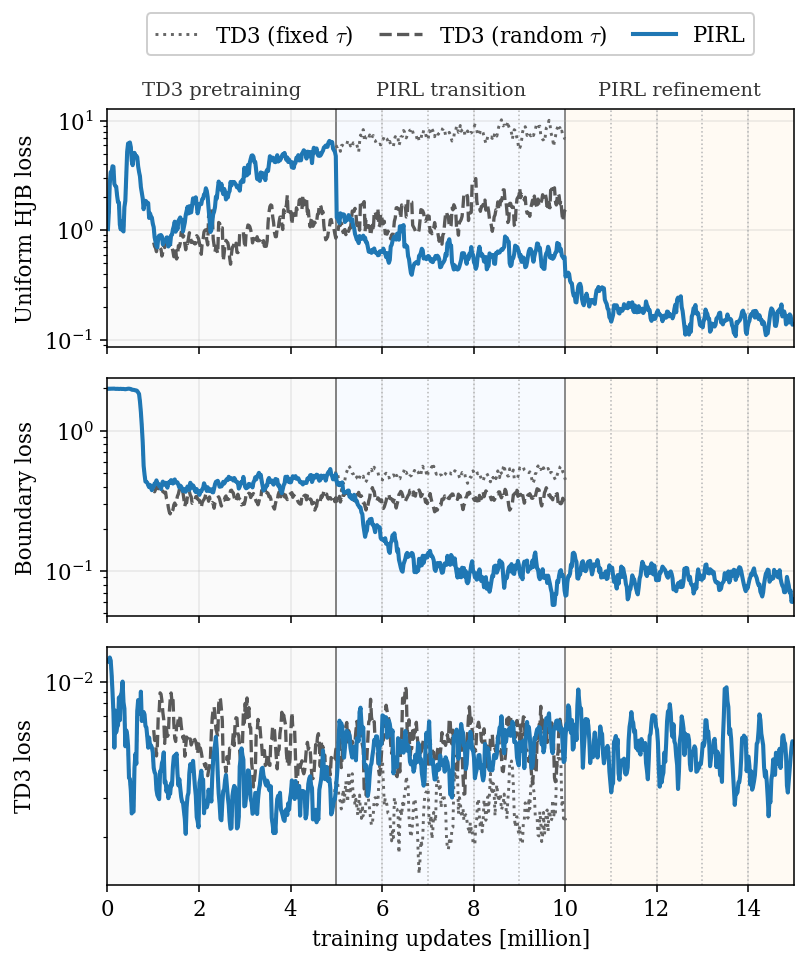

The file beside this chart, header and first rows:
curve, tag, updates_million, value
PIRL lineage to mixedHJB 15M, Loss/HJB, 0.01, 1.024
PIRL lineage to mixedHJB 15M, Loss/HJB, 0.03, 1.473
PIRL lineage to mixedHJB 15M, Loss/HJB, 0.05, 2.681
PIRL lineage to mixedHJB 15M, Loss/HJB, 0.07, 3.404
PIRL lineage to mixedHJB 15M, Loss/HJB, 0.09, 3.312
PIRL lineage to mixedHJB 15M, Loss/HJB, 0.11, 3.851
PIRL lineage to mixedHJB 15M, Loss/HJB, 0.13, 3.816
PIRL lineage to mixedHJB 15M, Loss/HJB, 0.15, 2.655
PIRL lineage to mixedHJB 15M, Loss/HJB, 0.17, 2.543
PIRL lineage to mixedHJB 15M, Loss/HJB, 0.19, 2.503
PIRL lineage to mixedHJB 15M, Loss/HJB, 0.21, 2.075
PIRL lineage to mixedHJB 15M, Loss/HJB, 0.23, 1.805
PIRL lineage to mixedHJB 15M, Loss/HJB, 0.25, 1.796
PIRL lineage to mixedHJB 15M, Loss/HJB, 0.27, 1.123
PIRL lineage to mixedHJB 15M, Loss/HJB, 0.29, 1.019
PIRL lineage to mixedHJB 15M, Loss/HJB, 0.31, 1.212
PIRL lineage to mixedHJB 15M, Loss/HJB, 0.33, 1.002
PIRL lineage to mixedHJB 15M, Loss/HJB, 0.35, 0.9745
PIRL lineage to mixedHJB 15M, Loss/HJB, 0.37, 1.631
PIRL lineage to mixedHJB 15M, Loss/HJB, 0.39, 1.855
PIRL lineage to mixedHJB 15M, Loss/HJB, 0.41, 3.072
PIRL lineage to mixedHJB 15M, Loss/HJB, 0.43, 5.228
PIRL lineage to mixedHJB 15M, Loss/HJB, 0.45, 6.226
PIRL lineage to mixedHJB 15M, Loss/HJB, 0.47, 6.039
PIRL lineage to mixedHJB 15M, Loss/HJB, 0.49, 6.357
PIRL lineage to mixedHJB 15M, Loss/HJB, 0.51, 5.759
PIRL lineage to mixedHJB 15M, Loss/HJB, 0.53, 4.307
PIRL lineage to mixedHJB 15M, Loss/HJB, 0.55, 3.937
PIRL lineage to mixedHJB 15M, Loss/HJB, 0.57, 4.679
PIRL lineage to mixedHJB 15M, Loss/HJB, 0.59, 5.104
PIRL lineage to mixedHJB 15M, Loss/HJB, 0.61, 4.795
PIRL lineage to mixedHJB 15M, Loss/HJB, 0.63, 4.793
PIRL lineage to mixedHJB 15M, Loss/HJB, 0.65, 4.663
PIRL lineage to mixedHJB 15M, Loss/HJB, 0.67, 3.853
PIRL lineage to mixedHJB 15M, Loss/HJB, 0.69, 3.413
PIRL lineage to mixedHJB 15M, Loss/HJB, 0.71, 3.106
PIRL lineage to mixedHJB 15M, Loss/HJB, 0.73, 2.482
PIRL lineage to mixedHJB 15M, Loss/HJB, 0.75, 2.192
PIRL lineage to mixedHJB 15M, Loss/HJB, 0.77, 1.958
PIRL lineage to mixedHJB 15M, Loss/HJB, 0.79, 1.557
PIRL lineage to mixedHJB 15M, Loss/HJB, 0.81, 1.801
PIRL lineage to mixedHJB 15M, Loss/HJB, 0.83, 1.858
PIRL lineage to mixedHJB 15M, Loss/HJB, 0.85, 1.833
PIRL lineage to mixedHJB 15M, Loss/HJB, 0.87, 1.745
PIRL lineage to mixedHJB 15M, Loss/HJB, 0.89, 1.772
PIRL lineage to mixedHJB 15M, Loss/HJB, 0.91, 1.296
PIRL lineage to mixedHJB 15M, Loss/HJB, 0.93, 1.426
PIRL lineage to mixedHJB 15M, Loss/HJB, 0.95, 1.336
PIRL lineage to mixedHJB 15M, Loss/HJB, 0.97, 1.305
PIRL lineage to mixedHJB 15M, Loss/HJB, 0.99, 1.148
PIRL lineage to mixedHJB 15M, Loss/HJB, 1.01, 1.068
PIRL lineage to mixedHJB 15M, Loss/HJB, 1.03, 0.8616
PIRL lineage to mixedHJB 15M, Loss/HJB, 1.05, 0.7895
PIRL lineage to mixedHJB 15M, Loss/HJB, 1.07, 0.719
PIRL lineage to mixedHJB 15M, Loss/HJB, 1.09, 0.6963
PIRL lineage to mixedHJB 15M, Loss/HJB, 1.11, 0.8597
PIRL lineage to mixedHJB 15M, Loss/HJB, 1.13, 0.8942
PIRL lineage to mixedHJB 15M, Loss/HJB, 1.15, 0.8466
PIRL lineage to mixedHJB 15M, Loss/HJB, 1.17, 0.9039
PIRL lineage to mixedHJB 15M, Loss/HJB, 1.19, 0.8774
... 6,748 more rows
